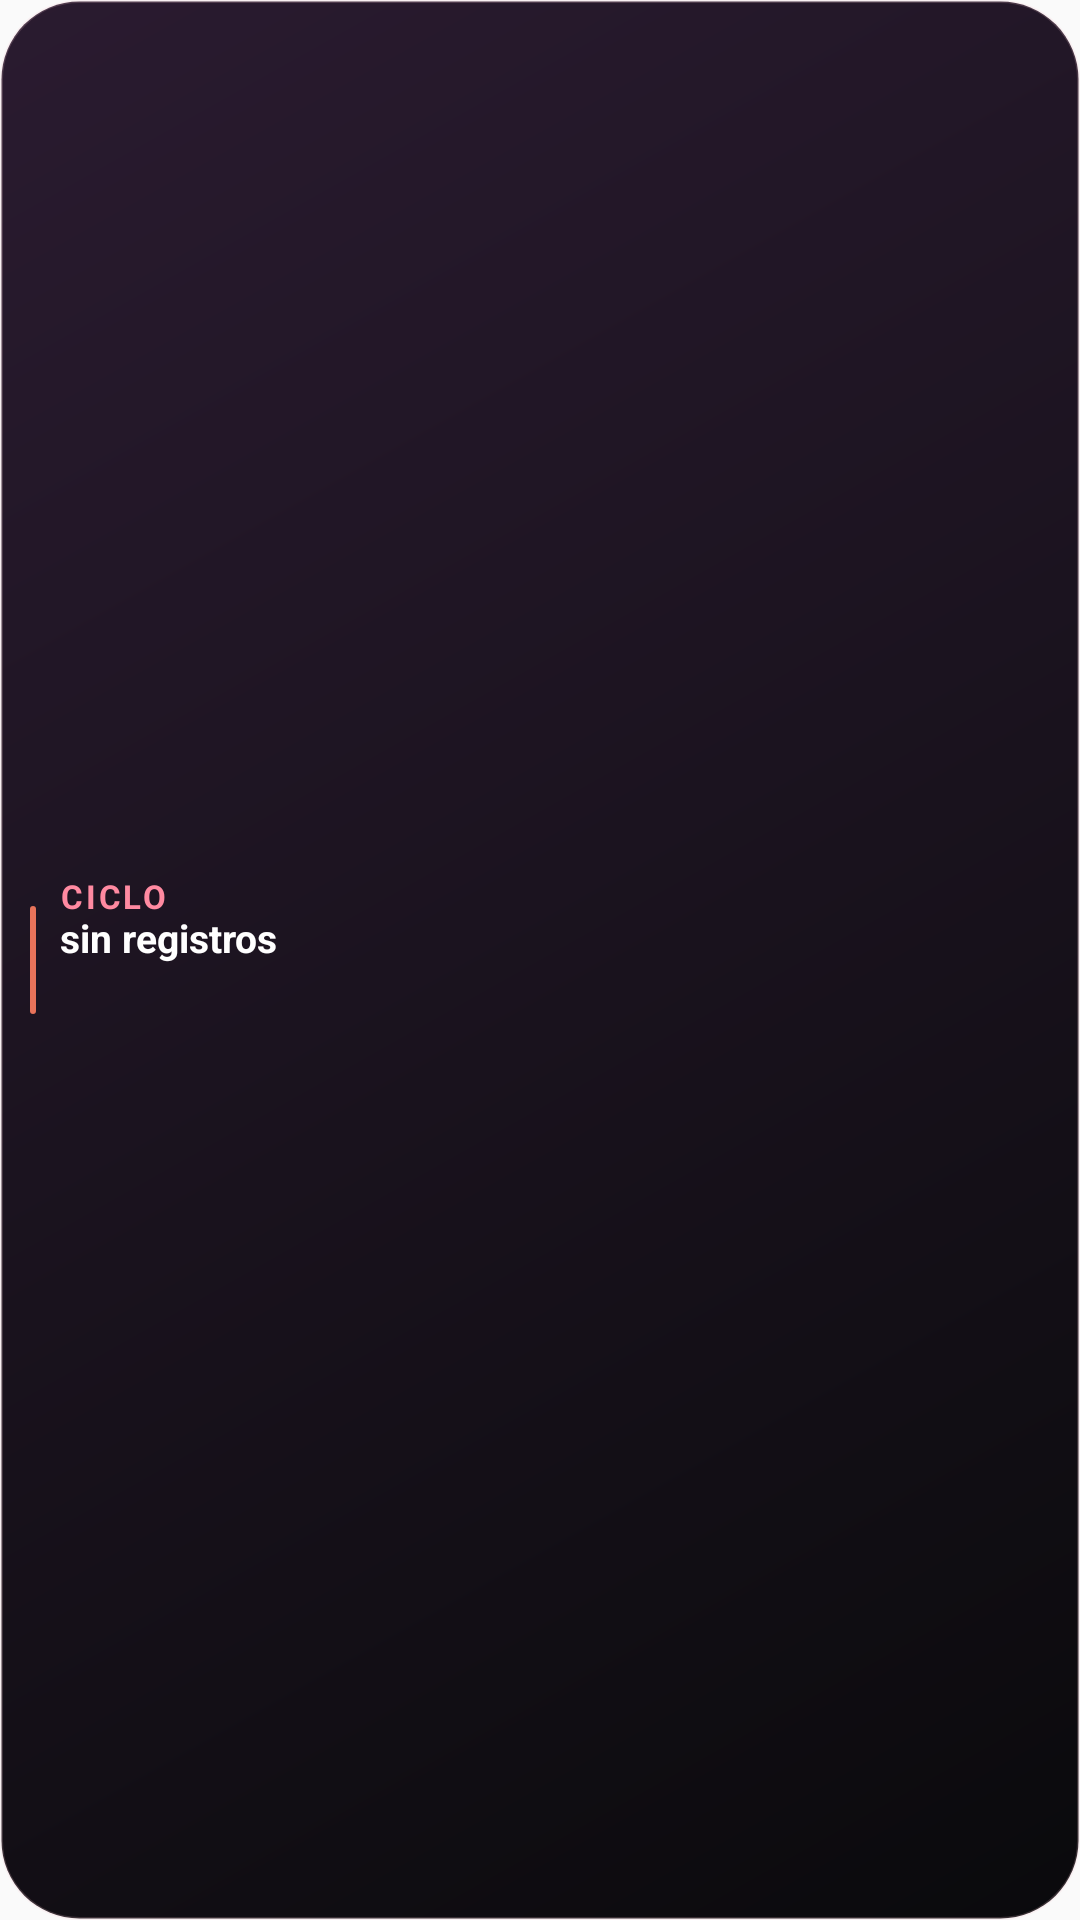

Write the Android layout XML for this screen, with the resource values it uses.
<!-- AndroidManifest.xml: application theme AppTheme -->
<!-- res/layout/widget_cycle_rect.xml -->
<?xml version="1.0" encoding="utf-8"?>
<LinearLayout xmlns:android="http://schemas.android.com/apk/res/android"
    xmlns:tools="http://schemas.android.com/tools"
    android:id="@+id/widget_cycle_root"
    android:layout_width="match_parent"
    android:layout_height="match_parent"
    android:background="@drawable/widget_cycle_bg"
    android:gravity="center_vertical"
    android:orientation="horizontal"
    android:padding="10dp">

    
    <ImageView
        android:layout_width="2dp"
        android:layout_height="36dp"
        android:layout_marginEnd="8dp"
        android:background="@drawable/widget_days_accent"
        android:contentDescription="@null" />

    <LinearLayout
        android:layout_width="0dp"
        android:layout_height="wrap_content"
        android:layout_weight="1"
        android:gravity="center_vertical"
        android:orientation="vertical">

        <TextView
            android:id="@+id/widget_cycle_kicker"
            android:layout_width="match_parent"
            android:layout_height="wrap_content"
            android:ellipsize="end"
            android:includeFontPadding="false"
            android:letterSpacing="0.08"
            android:maxLines="1"
            android:text="@string/widget_cycle_kicker"
            android:textColor="@color/widget_coral_soft"
            android:textSize="11sp"
            android:textStyle="bold"
            tools:text="CICLO" />

        <TextView
            android:id="@+id/widget_cycle_phase"
            android:layout_width="match_parent"
            android:layout_height="wrap_content"
            android:ellipsize="end"
            android:includeFontPadding="false"
            android:maxLines="1"
            android:text="@string/widget_cycle_empty"
            android:textColor="#FFFFFF"
            android:textSize="13sp"
            android:textStyle="bold"
            tools:text="Fase lútea" />

        <TextView
            android:id="@+id/widget_cycle_day"
            android:layout_width="match_parent"
            android:layout_height="wrap_content"
            android:ellipsize="end"
            android:includeFontPadding="false"
            android:maxLines="1"
            android:textColor="@color/widget_rose"
            android:textSize="11sp"
            tools:text="día 21 de ~28" />

        <TextView
            android:id="@+id/widget_cycle_next"
            android:layout_width="match_parent"
            android:layout_height="wrap_content"
            android:ellipsize="end"
            android:includeFontPadding="false"
            android:maxLines="1"
            android:textColor="@color/widget_text_muted"
            android:textSize="11sp"
            tools:text="próxima regla en 6 d · 24 nov" />
    </LinearLayout>

</LinearLayout>
<!-- resources referenced by this layout -->
<resources>
  <color name="widget_coral_soft">#FF8AA1</color>
  <color name="widget_rose">#FFB347</color>
  <color name="widget_text_muted">#A6FFFFFF</color>
  <!-- drawable widget_cycle_bg (drawable) -->
  <?xml version="1.0" encoding="utf-8"?>
  <shape xmlns:android="http://schemas.android.com/apk/res/android"
      android:shape="rectangle">
      <corners android:radius="26dp" />
      <gradient
          android:angle="315"
          android:endColor="@color/widget_ink"
          android:startColor="#2A1B30" />
      <stroke
          android:width="1dp"
          android:color="#30F3C5D0" />
  </shape>
  <!-- drawable widget_days_accent (drawable) -->
  <?xml version="1.0" encoding="utf-8"?>
  <shape xmlns:android="http://schemas.android.com/apk/res/android"
      android:shape="rectangle">
      <corners android:radius="2dp" />
      <solid android:color="@color/widget_coral" />
  </shape>
  <string name="widget_cycle_empty">sin registros</string>
  <string name="widget_cycle_kicker">CICLO</string>
  <style name="AppTheme" parent="Theme.AppCompat.Light.DarkActionBar">
          
          <item name="colorPrimary">@color/colorPrimary</item>
          <item name="colorPrimaryDark">@color/colorPrimaryDark</item>
          <item name="colorAccent">@color/colorAccent</item>
      </style>
  <color name="widget_ink">#0A0A0C</color>
  <color name="widget_coral">#E8735A</color>
  <!-- not gathered from this repository: default colours our renderer supplied (Android Studio template values) -->
  <color name="colorPrimary">#FF6200EE</color>
  <color name="colorPrimaryDark">#FF3700B3</color>
  <color name="colorAccent">#FF03DAC5</color>
</resources>
